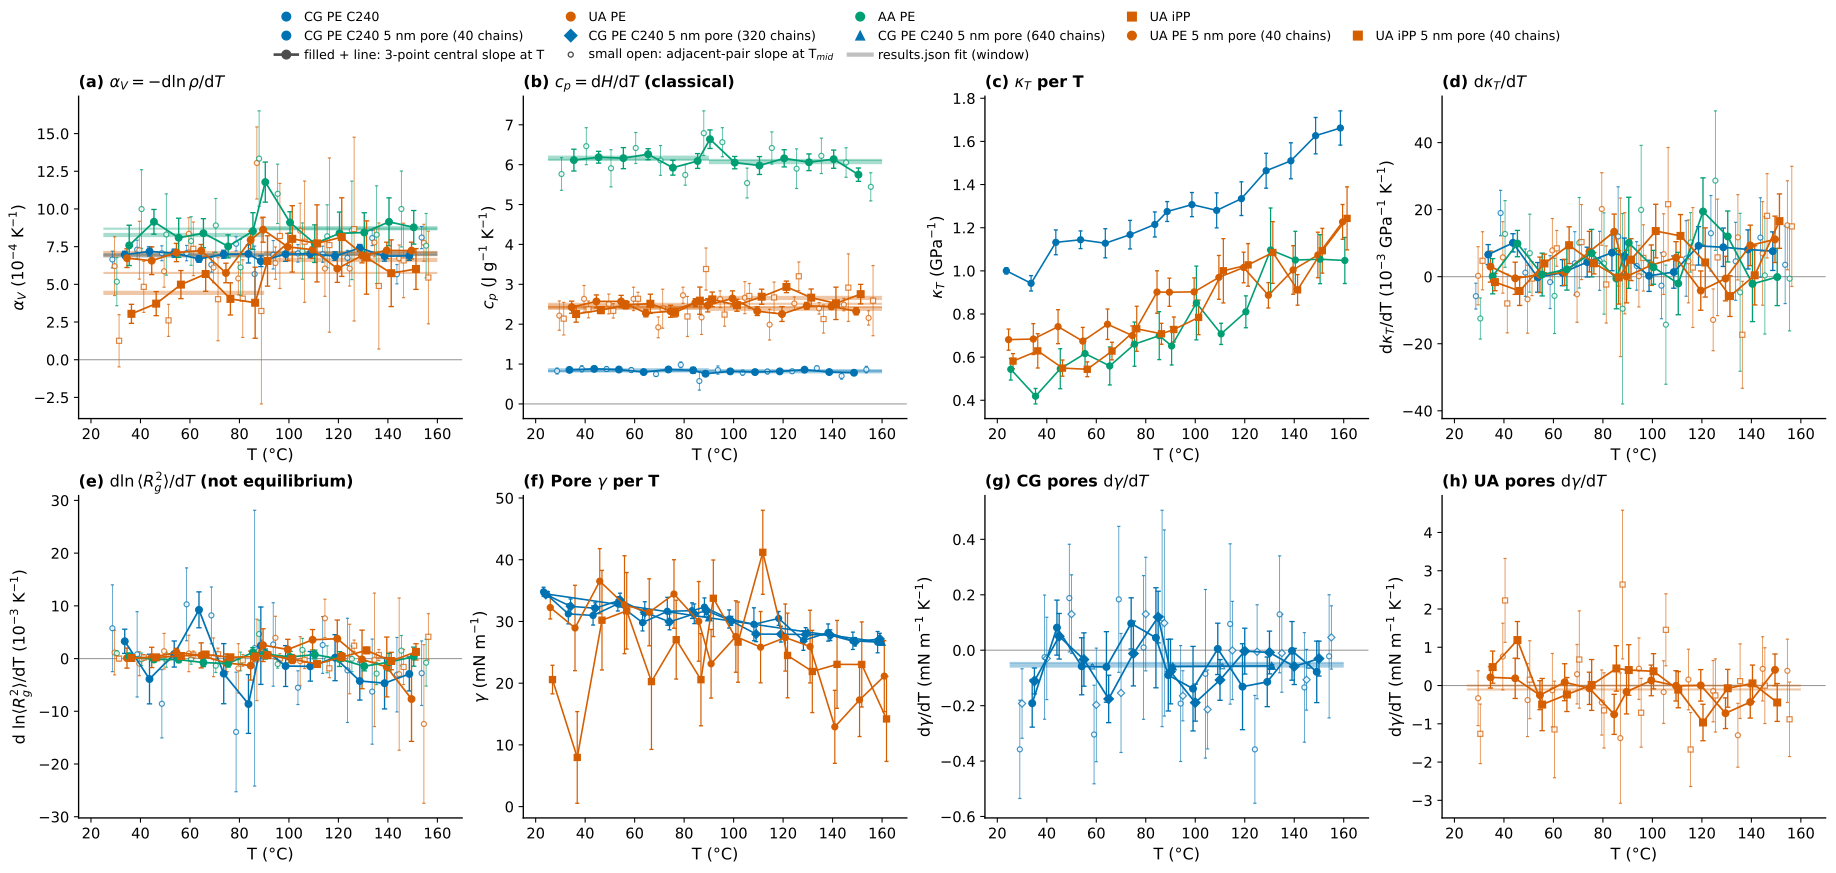

The data file committed next to this chart (first rows):
system, polymer, resolution, property, kind, t_c, t_lo, t_hi, value, sem_raw, birge_scale, sem, unit, segment_kinds, note
pe_cg_amorph_n40_c240_s1, pe, cg, density, value, 25, 25, 25, 0.8345, 8.7267e-05, 2.142, 0.0001869, g cm^-3, hold, hold (no step at this T); quadratic chi2…
pe_cg_amorph_n40_c240_s1, pe, cg, density, value, 35, 35, 35, 0.829, 0.0001956, 2.142, 0.000419, g cm^-3, step, quadratic chi2_red 4.59
pe_cg_amorph_n40_c240_s1, pe, cg, density, value, 45, 45, 45, 0.823, 0.000142, 2.142, 0.0003041, g cm^-3, step, quadratic chi2_red 4.59
pe_cg_amorph_n40_c240_s1, pe, cg, density, value, 55, 55, 55, 0.8172, 0.0001252, 2.142, 0.0002681, g cm^-3, step, quadratic chi2_red 4.59
pe_cg_amorph_n40_c240_s1, pe, cg, density, value, 65, 65, 65, 0.8114, 0.0001467, 2.142, 0.0003143, g cm^-3, step, quadratic chi2_red 4.59
pe_cg_amorph_n40_c240_s1, pe, cg, density, value, 75, 75, 75, 0.8063, 0.0001133, 2.142, 0.0002426, g cm^-3, step, quadratic chi2_red 4.59
pe_cg_amorph_n40_c240_s1, pe, cg, density, value, 85, 85, 85, 0.8001, 0.0001342, 2.142, 0.0002875, g cm^-3, step, quadratic chi2_red 4.59
pe_cg_amorph_n40_c240_s1, pe, cg, density, value, 90, 90, 90, 0.7979, 0.0003192, 2.142, 0.0006838, g cm^-3, step, quadratic chi2_red 4.59
pe_cg_amorph_n40_c240_s1, pe, cg, density, value, 100, 100, 100, 0.7923, 0.0001476, 2.142, 0.0003162, g cm^-3, step, quadratic chi2_red 4.59
pe_cg_amorph_n40_c240_s1, pe, cg, density, value, 110, 110, 110, 0.7868, 0.0001547, 2.142, 0.0003314, g cm^-3, step, quadratic chi2_red 4.59
pe_cg_amorph_n40_c240_s1, pe, cg, density, value, 120, 120, 120, 0.7813, 0.0001206, 2.142, 0.0002583, g cm^-3, step, quadratic chi2_red 4.59
pe_cg_amorph_n40_c240_s1, pe, cg, density, value, 130, 130, 130, 0.776, 0.0001359, 2.142, 0.0002911, g cm^-3, step, quadratic chi2_red 4.59
pe_cg_amorph_n40_c240_s1, pe, cg, density, value, 140, 140, 140, 0.7698, 0.0001192, 2.142, 0.0002554, g cm^-3, step, quadratic chi2_red 4.59
pe_cg_amorph_n40_c240_s1, pe, cg, density, value, 150, 150, 150, 0.7654, 0.0001961, 2.142, 0.00042, g cm^-3, step, quadratic chi2_red 4.59
pe_cg_amorph_n40_c240_s1, pe, cg, density, value, 160, 160, 160, 0.7593, 0.0001724, 2.142, 0.0003692, g cm^-3, step, quadratic chi2_red 4.59
pe_cg_amorph_n40_c240_s1, pe, cg, alpha_V, slope_adjacent, 30, 25, 35, 6.646, 0.2581, 2.142, 0.5528, 1e-4 K^-1, hold+step, 
pe_cg_amorph_n40_c240_s1, pe, cg, alpha_V, slope_adjacent, 40, 35, 45, 7.302, 0.2923, 2.142, 0.6261, 1e-4 K^-1, step+step, 
pe_cg_amorph_n40_c240_s1, pe, cg, alpha_V, slope_adjacent, 50, 45, 55, 7.064, 0.2307, 2.142, 0.4942, 1e-4 K^-1, step+step, 
pe_cg_amorph_n40_c240_s1, pe, cg, alpha_V, slope_adjacent, 60, 55, 65, 7.071, 0.237, 2.142, 0.5076, 1e-4 K^-1, step+step, 
pe_cg_amorph_n40_c240_s1, pe, cg, alpha_V, slope_adjacent, 70, 65, 75, 6.3, 0.229, 2.142, 0.4905, 1e-4 K^-1, step+step, 
pe_cg_amorph_n40_c240_s1, pe, cg, alpha_V, slope_adjacent, 80, 75, 85, 7.69, 0.2188, 2.142, 0.4687, 1e-4 K^-1, step+step, 
pe_cg_amorph_n40_c240_s1, pe, cg, alpha_V, slope_adjacent, 87.5, 85, 90, 5.679, 0.8677, 2.142, 1.859, 1e-4 K^-1, step+step, 
pe_cg_amorph_n40_c240_s1, pe, cg, alpha_V, slope_adjacent, 95, 90, 100, 6.961, 0.4414, 2.142, 0.9454, 1e-4 K^-1, step+step, 
pe_cg_amorph_n40_c240_s1, pe, cg, alpha_V, slope_adjacent, 105, 100, 110, 7.055, 0.2709, 2.142, 0.5803, 1e-4 K^-1, step+step, 
pe_cg_amorph_n40_c240_s1, pe, cg, alpha_V, slope_adjacent, 115, 110, 120, 6.998, 0.25, 2.142, 0.5355, 1e-4 K^-1, step+step, 
pe_cg_amorph_n40_c240_s1, pe, cg, alpha_V, slope_adjacent, 125, 120, 130, 6.754, 0.2334, 2.142, 0.5, 1e-4 K^-1, step+step, 
pe_cg_amorph_n40_c240_s1, pe, cg, alpha_V, slope_adjacent, 135, 130, 140, 8.071, 0.2338, 2.142, 0.5008, 1e-4 K^-1, step+step, 
pe_cg_amorph_n40_c240_s1, pe, cg, alpha_V, slope_adjacent, 145, 140, 150, 5.671, 0.2993, 2.142, 0.6412, 1e-4 K^-1, step+step, 
pe_cg_amorph_n40_c240_s1, pe, cg, alpha_V, slope_adjacent, 155, 150, 160, 8.105, 0.3423, 2.142, 0.7331, 1e-4 K^-1, step+step, 
pe_cg_amorph_n40_c240_s1, pe, cg, alpha_V, slope_central3, 35, 25, 45, 6.974, 0.1009, 2.142, 0.2161, 1e-4 K^-1, hold+step, 
pe_cg_amorph_n40_c240_s1, pe, cg, alpha_V, slope_central3, 45, 35, 55, 7.183, 0.1406, 2.142, 0.3013, 1e-4 K^-1, step+step, 
pe_cg_amorph_n40_c240_s1, pe, cg, alpha_V, slope_central3, 55, 45, 65, 7.067, 0.125, 2.142, 0.2677, 1e-4 K^-1, step+step, 
pe_cg_amorph_n40_c240_s1, pe, cg, alpha_V, slope_central3, 65, 55, 75, 6.685, 0.1039, 2.142, 0.2226, 1e-4 K^-1, step+step, 
pe_cg_amorph_n40_c240_s1, pe, cg, alpha_V, slope_central3, 75, 65, 85, 6.995, 0.1233, 2.142, 0.2642, 1e-4 K^-1, step+step, 
pe_cg_amorph_n40_c240_s1, pe, cg, alpha_V, slope_central3, 85, 75, 90, 7.02, 0.2827, 2.142, 0.6055, 1e-4 K^-1, step+step, 
pe_cg_amorph_n40_c240_s1, pe, cg, alpha_V, slope_central3, 90, 85, 100, 6.534, 0.1671, 2.142, 0.358, 1e-4 K^-1, step+step, 
pe_cg_amorph_n40_c240_s1, pe, cg, alpha_V, slope_central3, 100, 90, 110, 7.008, 0.2229, 2.142, 0.4775, 1e-4 K^-1, step+step, 
pe_cg_amorph_n40_c240_s1, pe, cg, alpha_V, slope_central3, 110, 100, 120, 7.026, 0.121, 2.142, 0.2591, 1e-4 K^-1, step+step, 
pe_cg_amorph_n40_c240_s1, pe, cg, alpha_V, slope_central3, 120, 110, 130, 6.876, 0.1317, 2.142, 0.282, 1e-4 K^-1, step+step, 
pe_cg_amorph_n40_c240_s1, pe, cg, alpha_V, slope_central3, 130, 120, 140, 7.412, 0.1093, 2.142, 0.2342, 1e-4 K^-1, step+step, 
pe_cg_amorph_n40_c240_s1, pe, cg, alpha_V, slope_central3, 140, 130, 150, 6.871, 0.1551, 2.142, 0.3323, 1e-4 K^-1, step+step, 
pe_cg_amorph_n40_c240_s1, pe, cg, alpha_V, slope_central3, 150, 140, 160, 6.888, 0.1374, 2.142, 0.2943, 1e-4 K^-1, step+step, 
pe_cg_amorph_n40_c240_s1, pe, cg, enthalpy, value, 25, 25, 25, -148.6, 0.1363, 2.609, 0.3555, J g^-1, hold, hold (no step at this T); box enthalpy p…
pe_cg_amorph_n40_c240_s1, pe, cg, enthalpy, value, 35, 35, 35, -140.4, 0.2533, 2.609, 0.6608, J g^-1, step, box enthalpy per gram, arbitrary zero; q…
pe_cg_amorph_n40_c240_s1, pe, cg, enthalpy, value, 45, 45, 45, -131.5, 0.1508, 2.609, 0.3935, J g^-1, step, box enthalpy per gram, arbitrary zero; q…
pe_cg_amorph_n40_c240_s1, pe, cg, enthalpy, value, 55, 55, 55, -122.8, 0.1629, 2.609, 0.425, J g^-1, step, box enthalpy per gram, arbitrary zero; q…
pe_cg_amorph_n40_c240_s1, pe, cg, enthalpy, value, 65, 65, 65, -114.3, 0.1613, 2.609, 0.4208, J g^-1, step, box enthalpy per gram, arbitrary zero; q…
pe_cg_amorph_n40_c240_s1, pe, cg, enthalpy, value, 75, 75, 75, -106.8, 0.1589, 2.609, 0.4146, J g^-1, step, box enthalpy per gram, arbitrary zero; q…
pe_cg_amorph_n40_c240_s1, pe, cg, enthalpy, value, 85, 85, 85, -97, 0.2338, 2.609, 0.61, J g^-1, step, box enthalpy per gram, arbitrary zero; q…
pe_cg_amorph_n40_c240_s1, pe, cg, enthalpy, value, 90, 90, 90, -94.14, 0.3682, 2.609, 0.9605, J g^-1, step, box enthalpy per gram, arbitrary zero; q…
pe_cg_amorph_n40_c240_s1, pe, cg, enthalpy, value, 100, 100, 100, -85.64, 0.15, 2.609, 0.3915, J g^-1, step, box enthalpy per gram, arbitrary zero; q…
pe_cg_amorph_n40_c240_s1, pe, cg, enthalpy, value, 110, 110, 110, -77.8, 0.1771, 2.609, 0.462, J g^-1, step, box enthalpy per gram, arbitrary zero; q…
pe_cg_amorph_n40_c240_s1, pe, cg, enthalpy, value, 120, 120, 120, -69.67, 0.1152, 2.609, 0.3006, J g^-1, step, box enthalpy per gram, arbitrary zero; q…
pe_cg_amorph_n40_c240_s1, pe, cg, enthalpy, value, 130, 130, 130, -61.48, 0.1355, 2.609, 0.3536, J g^-1, step, box enthalpy per gram, arbitrary zero; q…
pe_cg_amorph_n40_c240_s1, pe, cg, enthalpy, value, 140, 140, 140, -52.51, 0.1396, 2.609, 0.3641, J g^-1, step, box enthalpy per gram, arbitrary zero; q…
pe_cg_amorph_n40_c240_s1, pe, cg, enthalpy, value, 150, 150, 150, -45.49, 0.2703, 2.609, 0.7053, J g^-1, step, box enthalpy per gram, arbitrary zero; q…
pe_cg_amorph_n40_c240_s1, pe, cg, enthalpy, value, 160, 160, 160, -36.88, 0.1493, 2.609, 0.3896, J g^-1, step, box enthalpy per gram, arbitrary zero; q…
pe_cg_amorph_n40_c240_s1, pe, cg, c_p, slope_adjacent, 30, 25, 35, 0.8258, 0.02876, 2.609, 0.07503, J g^-1 K^-1, hold+step, 
pe_cg_amorph_n40_c240_s1, pe, cg, c_p, slope_adjacent, 40, 35, 45, 0.8817, 0.02948, 2.609, 0.07691, J g^-1 K^-1, step+step, 
pe_cg_amorph_n40_c240_s1, pe, cg, c_p, slope_adjacent, 50, 45, 55, 0.8764, 0.0222, 2.609, 0.05792, J g^-1 K^-1, step+step, 
... 789 more rows
